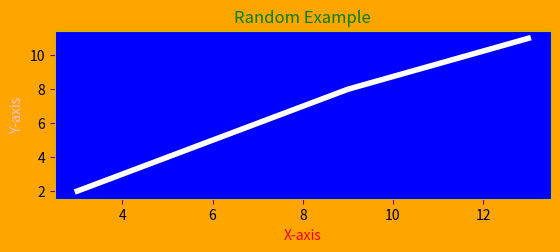

Source code (Python):
import matplotlib.pyplot as plt

fig = plt.figure()

#fig.patch is used to change the background of the graph 
rect = fig.patch
rect.set_facecolor('orange')

x=[3,5,8,9,13]
y=[2,4,7,8,11]


#Instead of using "axisbg" use facecolor
graph1 = fig.add_subplot(2,1,1,facecolor='blue')
graph1.plot(x,y,'white',linewidth=4.0)


#".tick" is used to change the color or size of the ticks
graph1.tick_params(axis="x",color="purple")
graph1.tick_params(axis='y',color='purple')


#".spines" is used to change the color of the border inside the graph
graph1.spines["top"].set_color('y')
graph1.spines["left"].set_color('y')
graph1.spines["right"].set_color('y')
graph1.spines["bottom"].set_color('y')


#Giving the graph a name is done by ".set_title()" + #Giving the x and y axis names is done by "set_xlabel and set_ylabel"
graph1.set_title('Random Example',color='green')
graph1.set_xlabel('X-axis',color='red')
graph1.set_ylabel('Y-axis',color='pink')

plt.show()


